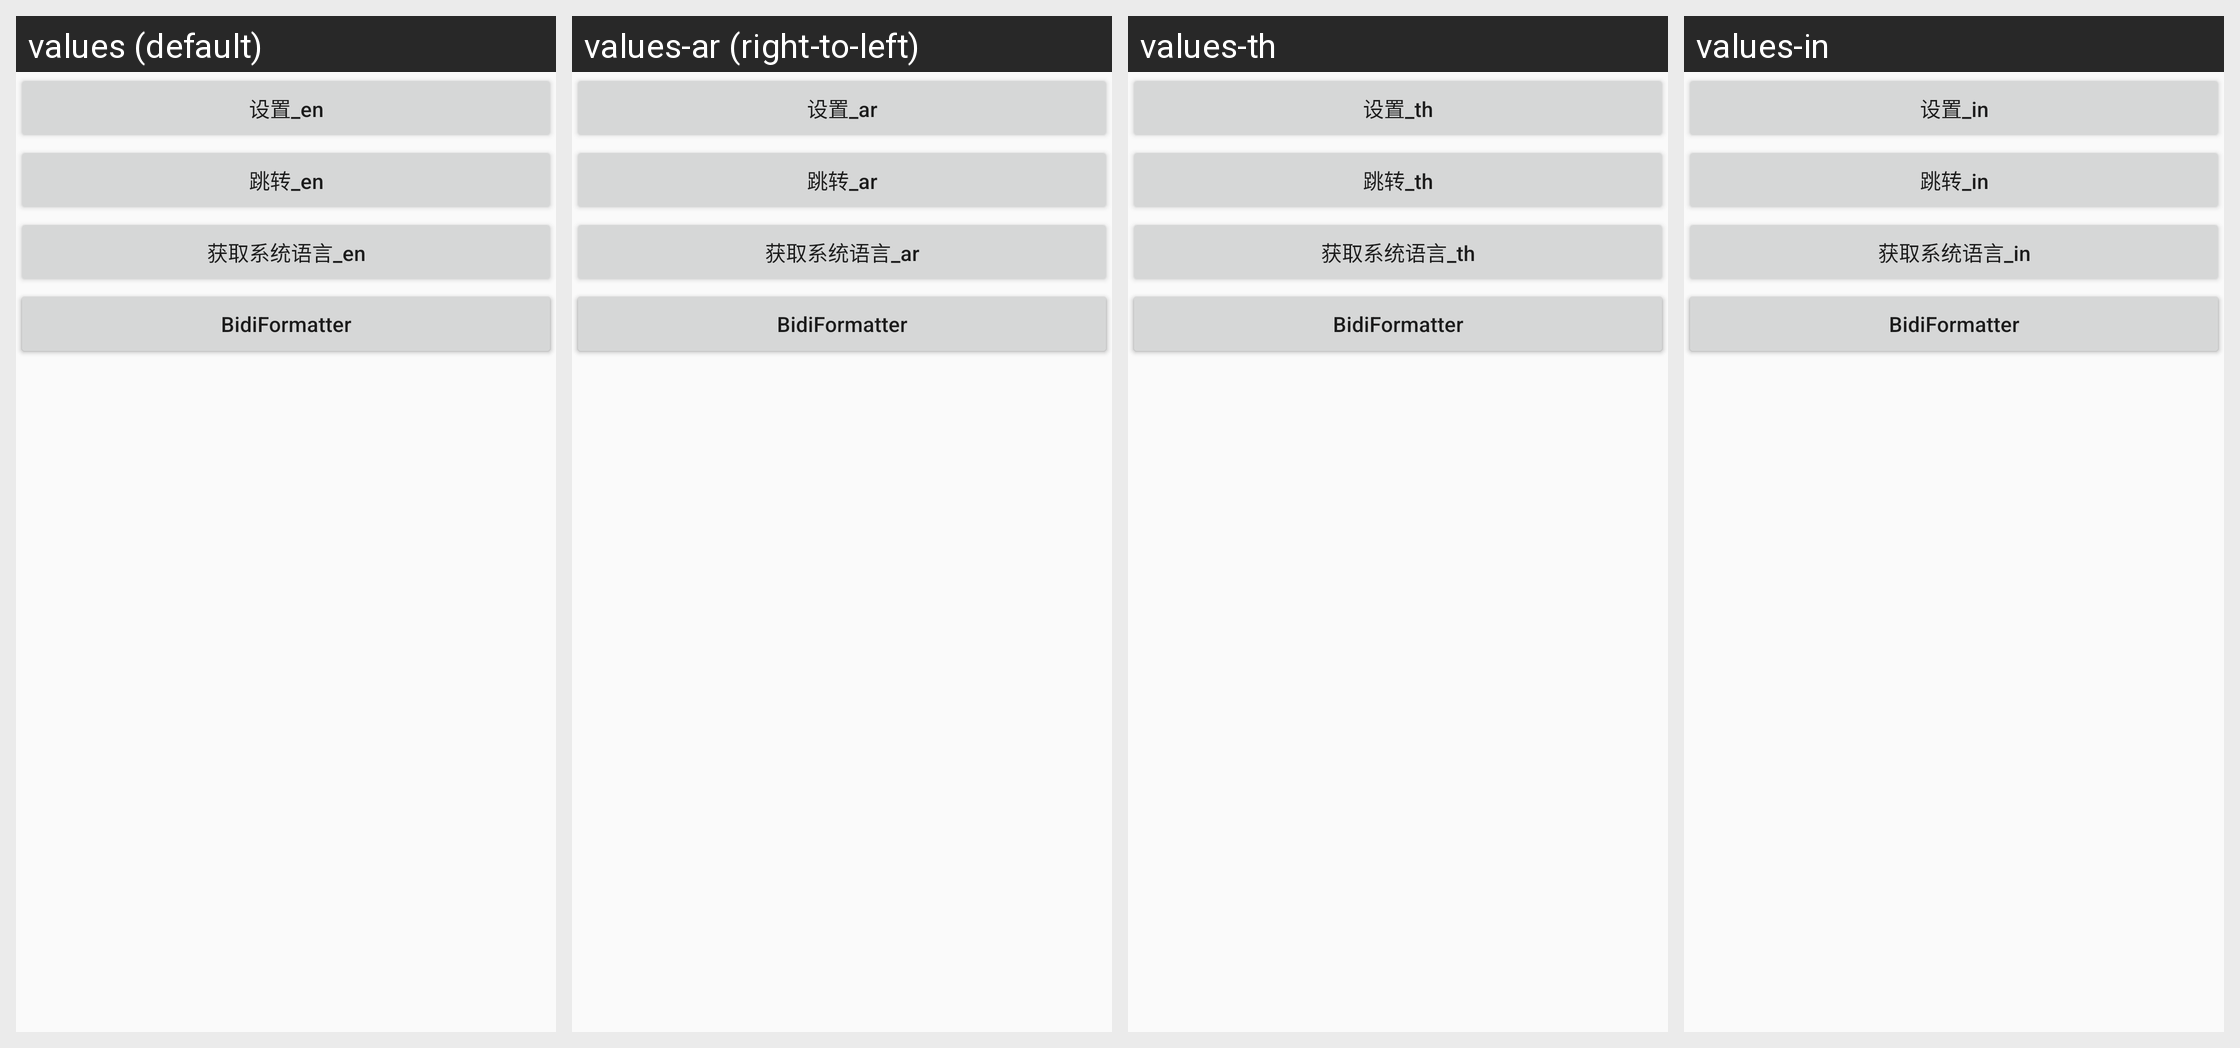

For this localized Android screen grid, give each drawn string resource with its value in every locale shown.
Android screen res/layout/activity_main.xml rendered under 4 locales, left to right: values (default), values-ar (right-to-left), values-th, values-in. Device: Nexus 5 (rendered at 1080×1920; each locale shown at half size, 540×960, under a caption strip naming it); theme AppTheme.
Other locales in the repository, not shown: values-pt, values-zh-rTW.
Strings drawn on this screen, with the default value and each locale's value (text and hints the layout hard-codes, and strings that could not be matched under every locale, appear in the picture but are not listed):

settting
  values: 设置_en
  values-ar: 设置_ar
  values-th: 设置_th
  values-in: 设置_in

jump
  values: 跳转_en
  values-ar: 跳转_ar
  values-th: 跳转_th
  values-in: 跳转_in

system
  values: 获取系统语言_en
  values-ar: 获取系统语言_ar
  values-th: 获取系统语言_th
  values-in: 获取系统语言_in

ar
  values: 阿拉伯语测试_en
  values-ar: 阿拉伯语测试_ar
  values-th: 阿拉伯语测试_th
  values-in: 阿拉伯语测试_in

main_bidi
  values: BidiFormatter
  values-ar: BidiFormatter  [not translated; the default value is used]
  values-th: BidiFormatter  [not translated; the default value is used]
  values-in: BidiFormatter  [not translated; the default value is used]
